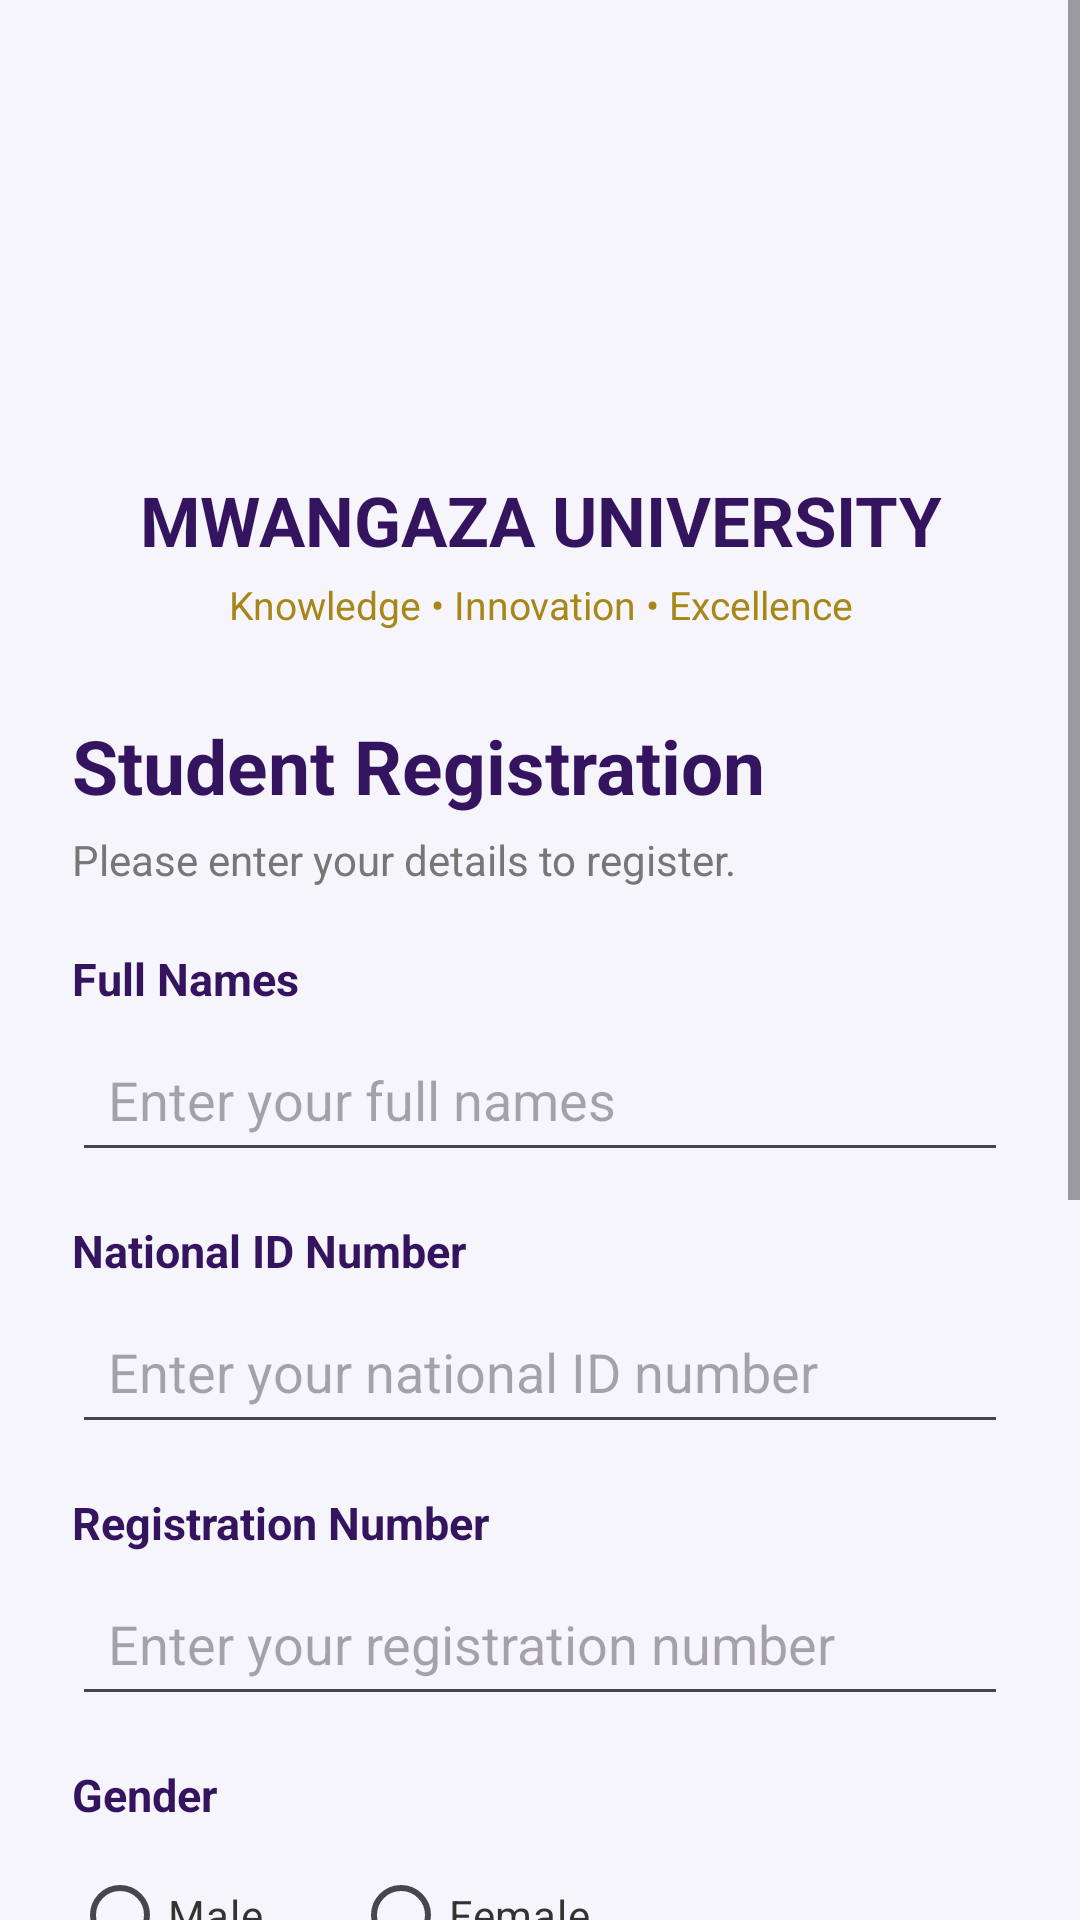

Write the Android layout XML for this screen, with the resource values it uses.
<!-- AndroidManifest.xml: application theme Theme.UniversityStudentRegistration -->
<!-- res/layout/activity_main.xml -->
<?xml version="1.0" encoding="utf-8"?>
<ScrollView
    xmlns:android="http://schemas.android.com/apk/res/android"
    android:id="@+id/main"
    android:layout_width="match_parent"
    android:layout_height="match_parent"
    android:fillViewport="true"
    android:background="#F7F5FC">

    <LinearLayout
        android:layout_width="match_parent"
        android:layout_height="wrap_content"
        android:orientation="vertical"
        android:padding="24dp">

        
        <ImageView
            android:id="@+id/ivUniversityLogo"
            android:layout_width="110dp"
            android:layout_height="110dp"
            android:src="@drawable/mwangaza_logo"
            android:contentDescription="Mwangaza University logo"
            android:scaleType="fitCenter"
            android:layout_gravity="center_horizontal"
            android:layout_marginBottom="12dp" />

        
        <TextView
            android:layout_width="match_parent"
            android:layout_height="wrap_content"
            android:layout_marginTop="12dp"
            android:gravity="center"
            android:text="MWANGAZA UNIVERSITY"
            android:textColor="#35145F"
            android:textSize="23sp"
            android:textStyle="bold" />

        
        <TextView
            android:layout_width="match_parent"
            android:layout_height="wrap_content"
            android:gravity="center"
            android:layout_marginTop="4dp"
            android:text="Knowledge • Innovation • Excellence"
            android:textColor="#A88719"
            android:textSize="13sp" />

        
        <TextView
            android:id="@+id/tvHeading"
            android:layout_width="match_parent"
            android:layout_height="wrap_content"
            android:layout_marginTop="28dp"
            android:text="Student Registration"
            android:textColor="#35145F"
            android:textSize="25sp"
            android:textStyle="bold" />

        <TextView
            android:id="@+id/tvSubtitle"
            android:layout_width="match_parent"
            android:layout_height="wrap_content"
            android:layout_marginTop="5dp"
            android:layout_marginBottom="20dp"
            android:text="Please enter your details to register."
            android:textColor="#777777"
            android:textSize="14sp" />

        
        <TextView
            android:id="@+id/tvFullNamesLabel"
            android:layout_width="match_parent"
            android:layout_height="wrap_content"
            android:text="Full Names"
            android:textColor="#35145F"
            android:textStyle="bold"
            android:textSize="15sp" />

        <EditText
            android:id="@+id/etFullNames"
            android:layout_width="match_parent"
            android:layout_height="wrap_content"
            android:hint="Enter your full names"
            android:inputType="textCapWords|textPersonName"
            android:padding="12dp"
            android:layout_marginTop="6dp"
            android:layout_marginBottom="16dp" />

        
        <TextView
            android:layout_width="match_parent"
            android:layout_height="wrap_content"
            android:text="National ID Number"
            android:textColor="#35145F"
            android:textStyle="bold"
            android:textSize="15sp" />

        <EditText
            android:id="@+id/etIdNo"
            android:layout_width="match_parent"
            android:layout_height="wrap_content"
            android:hint="Enter your national ID number"
            android:inputType="number"
            android:padding="12dp"
            android:layout_marginTop="6dp"
            android:layout_marginBottom="16dp" />

        
        <TextView
            android:id="@+id/tvRegNumberLabel"
            android:layout_width="match_parent"
            android:layout_height="wrap_content"
            android:text="Registration Number"
            android:textColor="#35145F"
            android:textStyle="bold"
            android:textSize="15sp" />

        <EditText
            android:id="@+id/etRegistrationNumber"
            android:layout_width="match_parent"
            android:layout_height="wrap_content"
            android:hint="Enter your registration number"
            android:inputType="textCapCharacters"
            android:padding="12dp"
            android:layout_marginTop="6dp"
            android:layout_marginBottom="16dp" />

        
        <TextView
            android:id="@+id/tvGenderLabel"
            android:layout_width="match_parent"
            android:layout_height="wrap_content"
            android:text="Gender"
            android:textColor="#35145F"
            android:textStyle="bold"
            android:textSize="15sp" />

        <RadioGroup
            android:id="@+id/rgGender"
            android:layout_width="match_parent"
            android:layout_height="wrap_content"
            android:orientation="horizontal"
            android:layout_marginTop="6dp"
            android:layout_marginBottom="16dp">

            <RadioButton
                android:id="@+id/rbMale"
                android:layout_width="wrap_content"
                android:layout_height="wrap_content"
                android:text="Male"
                android:textColor="#333333" />

            <RadioButton
                android:id="@+id/rbFemale"
                android:layout_width="wrap_content"
                android:layout_height="wrap_content"
                android:layout_marginStart="30dp"
                android:text="Female"
                android:textColor="#333333" />

        </RadioGroup>

        
        <TextView
            android:id="@+id/tvDepartmentLabel"
            android:layout_width="match_parent"
            android:layout_height="wrap_content"
            android:text="Department"
            android:textColor="#35145F"
            android:textStyle="bold"
            android:textSize="15sp" />

        <Spinner
            android:id="@+id/spDepartment"
            android:layout_width="match_parent"
            android:layout_height="50dp"
            android:layout_marginTop="6dp"
            android:layout_marginBottom="16dp"
            android:spinnerMode="dropdown" />

        
        <TextView
            android:id="@+id/tvCourseLabel"
            android:layout_width="match_parent"
            android:layout_height="wrap_content"
            android:text="Course"
            android:textColor="#35145F"
            android:textStyle="bold"
            android:textSize="15sp" />

        <Spinner
            android:id="@+id/spCourse"
            android:layout_width="match_parent"
            android:layout_height="50dp"
            android:layout_marginTop="6dp"
            android:layout_marginBottom="24dp"
            android:spinnerMode="dropdown" />

        
        <Button
            android:id="@+id/btnRegister"
            android:layout_width="match_parent"
            android:layout_height="55dp"
            android:backgroundTint="#35145F"
            android:text="Register"
            android:textAllCaps="false"
            android:textColor="#FFFFFF"
            android:textSize="17sp"
            android:textStyle="bold" />

        
        <TextView
            android:id="@+id/tvToggleMode"
            android:layout_width="match_parent"
            android:layout_height="wrap_content"
            android:layout_marginTop="16dp"
            android:gravity="center"
            android:text="Already registered? Login"
            android:textColor="#35145F"
            android:textSize="14sp"
            android:textStyle="bold" />

        
        <TextView
            android:layout_width="match_parent"
            android:layout_height="wrap_content"
            android:layout_marginTop="20dp"
            android:gravity="center"
            android:text="Your Future, Our Priority."
            android:textColor="#A88719"
            android:textSize="14sp"
            android:textStyle="italic" />

    </LinearLayout>

</ScrollView>
<!-- resources referenced by this layout -->
<resources>
  <style name="Theme.UniversityStudentRegistration" parent="Base.Theme.UniversityStudentRegistration" />
  <style name="Base.Theme.UniversityStudentRegistration" parent="Theme.Material3.DayNight.NoActionBar">
          
          
      </style>
</resources>
